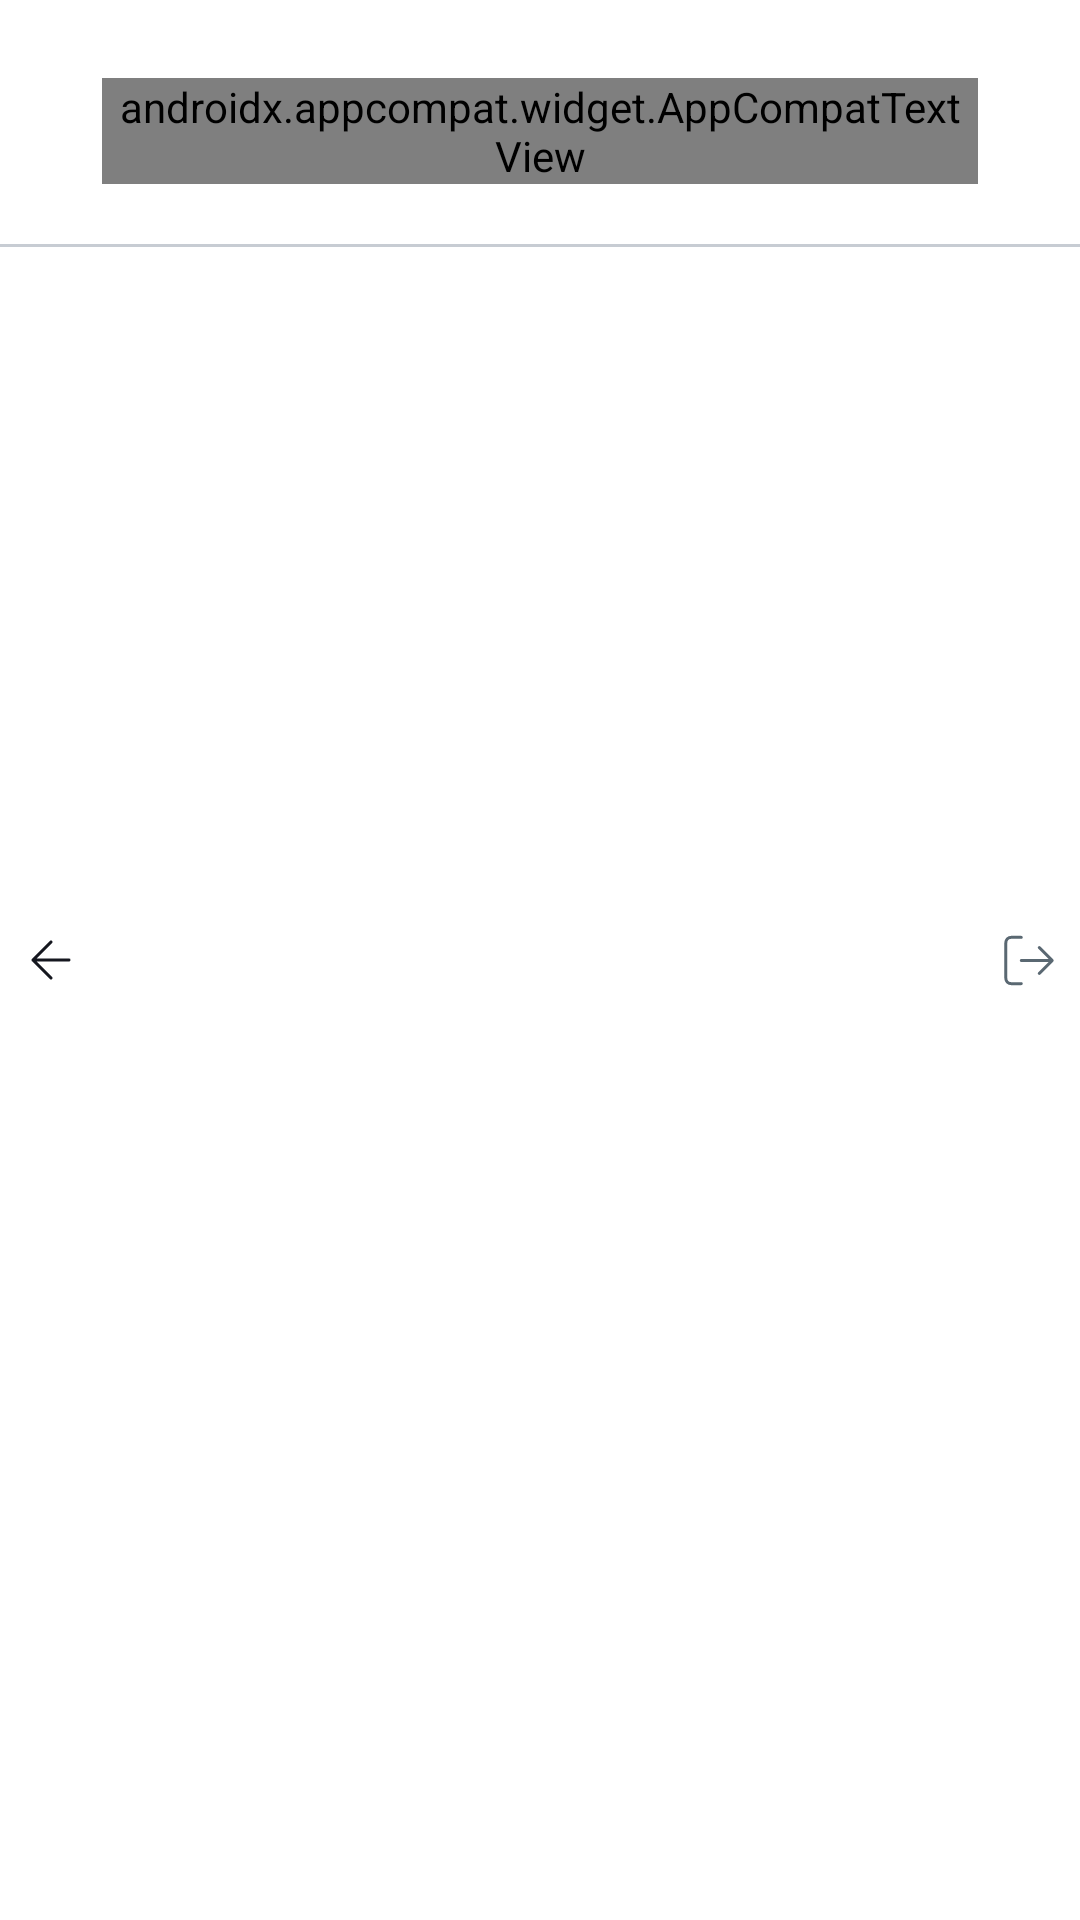

This screen was rendered from an Android layout file. Write that file and the resources it references.
<!-- AndroidManifest.xml: application theme Theme.TicketPartner -->
<!-- res/layout/scan_module_title_layout.xml -->
<?xml version="1.0" encoding="utf-8"?>
    <androidx.constraintlayout.widget.ConstraintLayout
        xmlns:android="http://schemas.android.com/apk/res/android"
        xmlns:app="http://schemas.android.com/apk/res-auto"
        android:id="@+id/clTitle"
        android:layout_width="match_parent"
        android:layout_height="wrap_content"
        android:background="@color/white"
        android:gravity="center_vertical"
        app:layout_constraintEnd_toEndOf="parent"
        app:layout_constraintStart_toStartOf="parent"
        app:layout_constraintTop_toTopOf="parent">

        <androidx.appcompat.widget.AppCompatImageView
            android:id="@+id/ivBack"
            android:layout_width="wrap_content"
            android:layout_height="wrap_content"
            android:padding="@dimen/margin_5"
            android:src="@drawable/ic_arrow_back_black"
            app:layout_constraintBottom_toBottomOf="parent"
            app:layout_constraintStart_toStartOf="parent"
            app:layout_constraintTop_toTopOf="parent" />

        <androidx.appcompat.widget.AppCompatTextView
            android:id="@+id/title"
            style="@style/mediumDarkPrimaryText16"
            android:layout_width="@dimen/margin_0"
            android:layout_height="wrap_content"
            android:layout_centerHorizontal="true"
            android:paddingStart="@dimen/margin_5"
            android:paddingTop="@dimen/margin_5"
            android:paddingEnd="@dimen/margin_5"
            android:textAlignment="center"
            app:layout_constraintEnd_toStartOf="@+id/ivLogOut"
            app:layout_constraintStart_toEndOf="@+id/ivBack"
            app:layout_constraintTop_toTopOf="parent" />

        <androidx.appcompat.widget.AppCompatTextView
            android:id="@+id/subTitle"
            android:layout_width="@dimen/margin_0"
            android:layout_height="wrap_content"
            android:layout_below="@id/title"
            android:layout_centerHorizontal="true"
            android:layout_marginTop="@dimen/margin_2"
            android:fontFamily="@font/lato_regular"
            android:paddingStart="@dimen/margin_5"
            android:paddingEnd="@dimen/margin_5"
            android:textAlignment="center"
            android:textColor="@color/scan_light_grey"
            android:textSize="@dimen/size_12"
            android:visibility="visible"
            app:layout_constraintEnd_toStartOf="@+id/ivLogOut"
            app:layout_constraintStart_toEndOf="@+id/ivBack"
            app:layout_constraintTop_toBottomOf="@id/title" />

        <androidx.appcompat.widget.AppCompatImageView
            android:id="@+id/ivLogOut"
            android:layout_width="wrap_content"
            android:layout_height="wrap_content"
            android:layout_alignParentEnd="true"
            android:padding="@dimen/margin_5"
            android:src="@drawable/ic_logout"
            app:layout_constraintBottom_toBottomOf="parent"
            app:layout_constraintEnd_toEndOf="parent"
            app:layout_constraintTop_toTopOf="parent" />

        <View
            android:id="@+id/viewLineLocation"
            android:layout_width="match_parent"
            android:layout_height="@dimen/size_1"
            android:layout_below="@id/subTitle"
            android:layout_marginTop="@dimen/margin_20"
            android:background="@color/border_grey"
            app:layout_constraintEnd_toEndOf="parent"
            app:layout_constraintStart_toStartOf="parent"
            app:layout_constraintTop_toBottomOf="@id/subTitle" />

    </androidx.constraintlayout.widget.ConstraintLayout>
<!-- resources referenced by this layout -->
<resources>
  <color name="border_grey">#C7CCD3</color>
  <color name="scan_light_grey">#5A6872</color>
  <color name="white">#FFFFFFFF</color>
  <dimen name="margin_0">0dp</dimen>
  <dimen name="margin_2">2dp</dimen>
  <dimen name="margin_20">20dp</dimen>
  <dimen name="margin_5">5dp</dimen>
  <dimen name="size_1">1dp</dimen>
  <dimen name="size_12">12dp</dimen>
  <!-- drawable ic_arrow_back_black (drawable) -->
  <vector xmlns:android="http://schemas.android.com/apk/res/android"
      android:width="24dp"
      android:height="24dp"
      android:viewportWidth="24"
      android:viewportHeight="24">
    <path
        android:strokeWidth="1"
        android:pathData="M18,12H6M6,12L12,18M6,12L12,6"
        android:strokeLineJoin="round"
        android:fillColor="#00000000"
        android:strokeColor="#15171F"
        android:strokeLineCap="round"/>
  </vector>
  <!-- drawable ic_logout (drawable) -->
  <vector xmlns:android="http://schemas.android.com/apk/res/android"
      android:width="24dp"
      android:height="25dp"
      android:viewportWidth="24"
      android:viewportHeight="25">
    <path
        android:strokeWidth="1"
        android:pathData="M9.429,20.214H6C5.545,20.214 5.109,20.034 4.788,19.712C4.466,19.391 4.286,18.955 4.286,18.5V6.5C4.286,6.045 4.466,5.609 4.788,5.288C5.109,4.966 5.545,4.786 6,4.786H9.429M15.429,16.786L19.714,12.5M19.714,12.5L15.429,8.214M19.714,12.5H9.429"
        android:strokeLineJoin="round"
        android:fillColor="#00000000"
        android:strokeColor="#5A6872"
        android:strokeLineCap="round"/>
  </vector>
  <style name="Theme.TicketPartner" parent="Base.Theme.TicketPartner" />
  <style name="Base.Theme.TicketPartner" parent="Theme.Material3.DayNight.NoActionBar">
          
          
      </style>
</resources>
